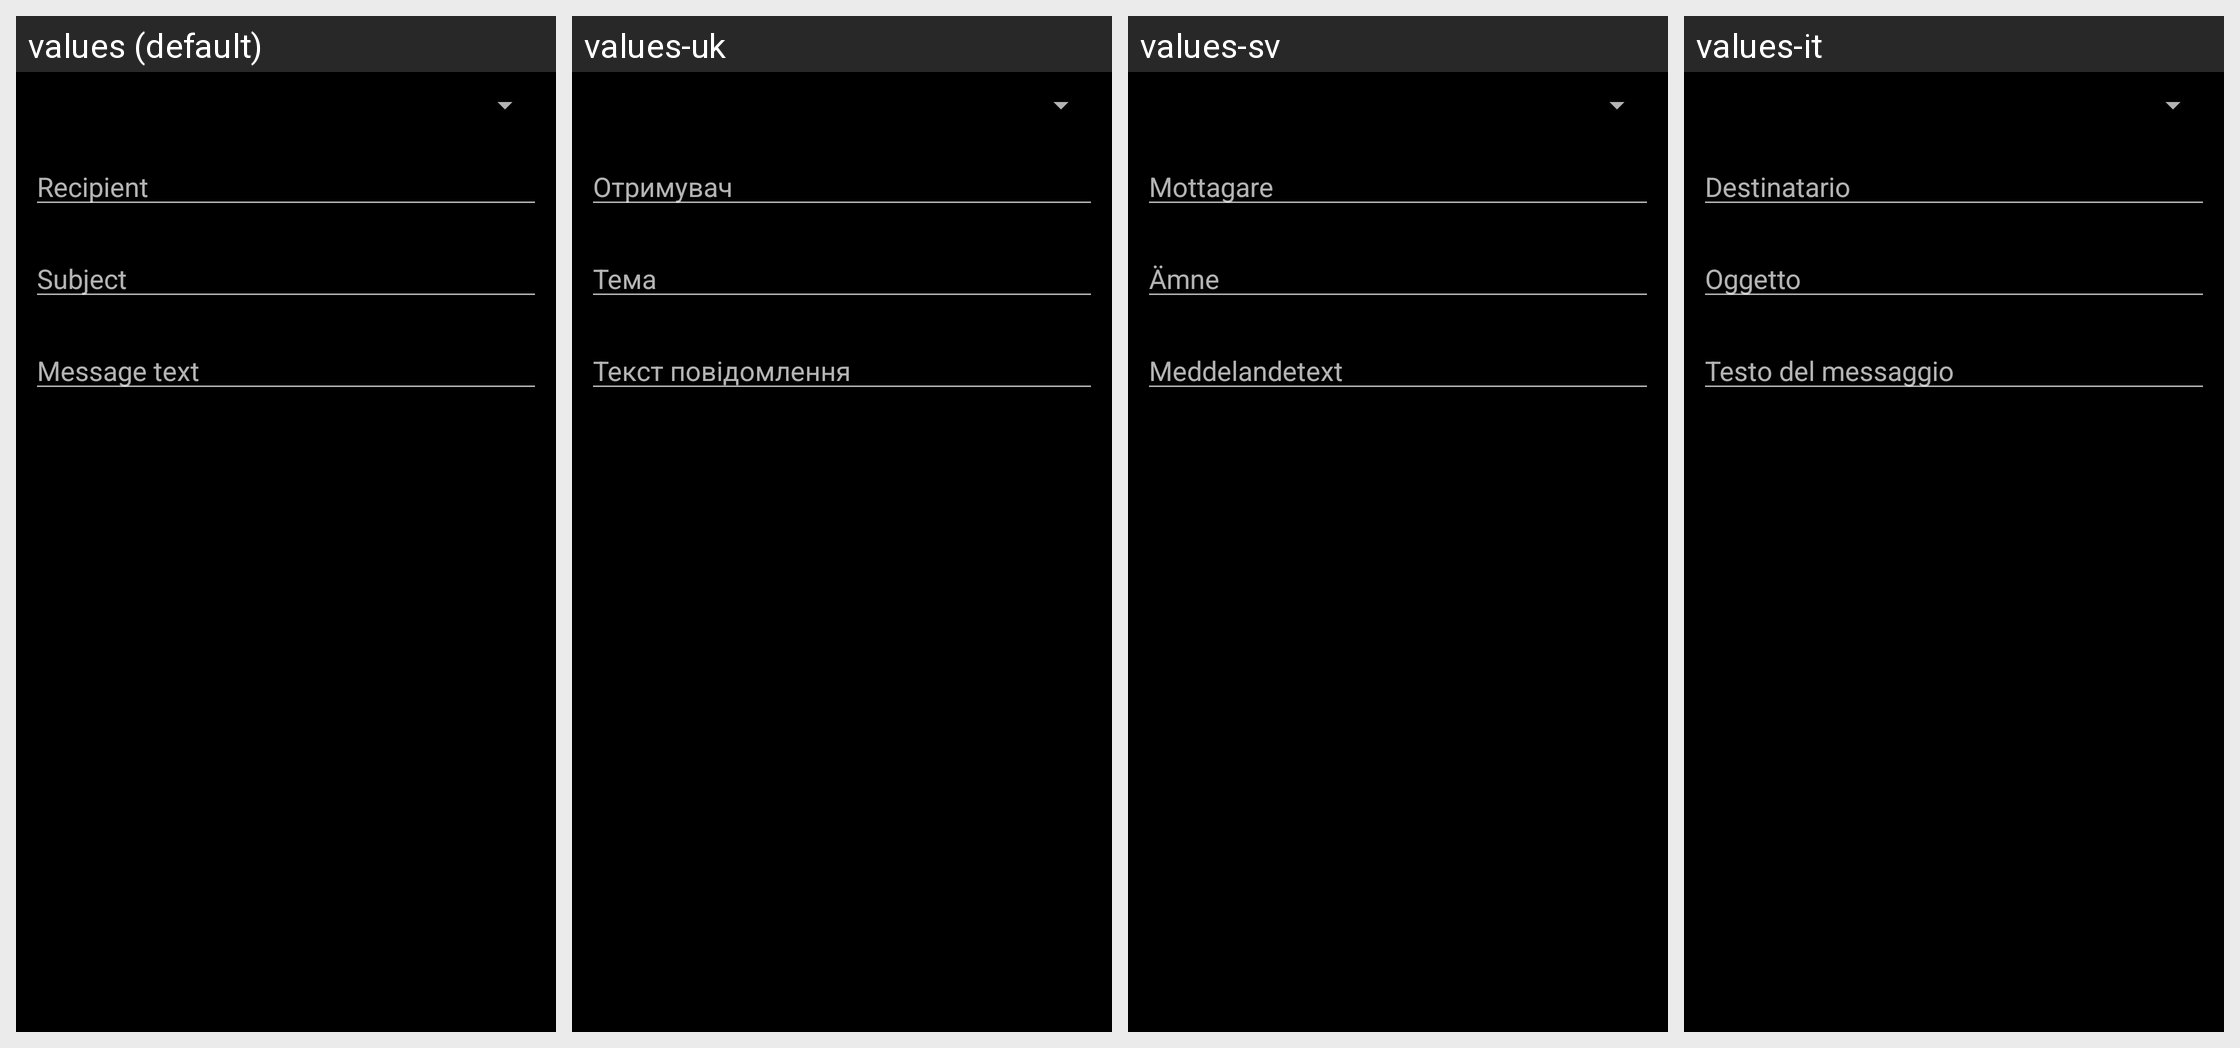

Here is an Android app screen in its default locale and in the app's own translations. Write out the translated-string differences for the strings that appear on this screen.
Android screen res/layout/pm_send.xml rendered under 4 locales, left to right: values (default), values-uk, values-sv, values-it. Device: Nexus 5 (rendered at 1080×1920; each locale shown at half size, 540×960, under a caption strip naming it); theme RR.Startup.
Other locales in the repository, not shown: values-ar, values-cs, values-da, values-de, values-en-rGB, values-eo, values-es, values-eu, values-fi, values-fr, values-hi, values-hu, values-in, values-ja, values-lt, values-my, values-nb-rNO, values-nl, values-pl, values-pt, values-ro, values-ru, values-zh-rCN, values-zh-rTW.
Strings drawn on this screen, with the default value and each locale's value (text and hints the layout hard-codes, and strings that could not be matched under every locale, appear in the picture but are not listed):

pm_send_hint_recipient
  values: Recipient
  values-uk: Отримувач
  values-sv: Mottagare
  values-it: Destinatario

pm_send_hint_subject
  values: Subject
  values-uk: Тема
  values-sv: Ämne
  values-it: Oggetto

pm_send_hint_message_text
  values: Message text
  values-uk: Текст повідомлення
  values-sv: Meddelandetext
  values-it: Testo del messaggio
